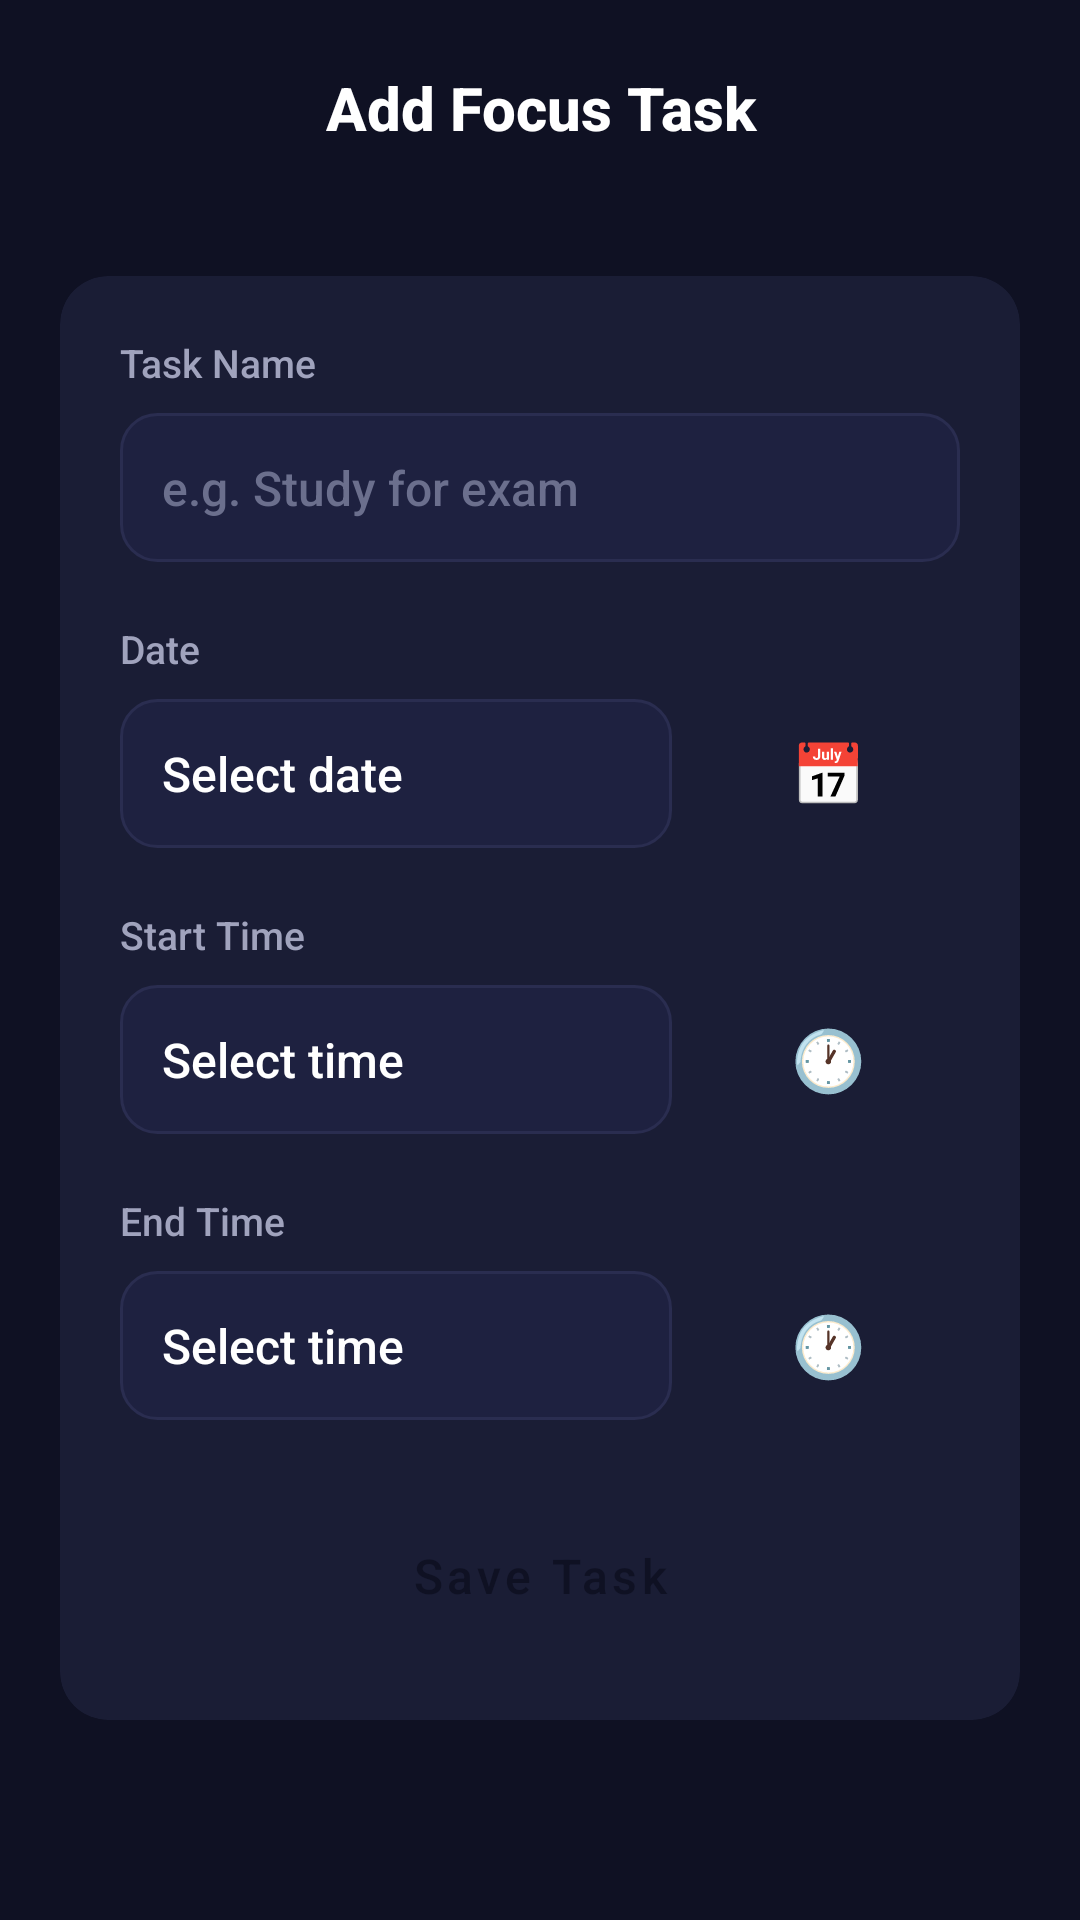

Here is an Android app screen rendered from its layout file. Give the layout XML and the strings, colors and styles it references.
<!-- AndroidManifest.xml: application theme Theme.NeuraFuse -->
<!-- res/layout/activity_add_task.xml -->
<?xml version="1.0" encoding="utf-8"?>
<LinearLayout xmlns:android="http://schemas.android.com/apk/res/android"
    xmlns:app="http://schemas.android.com/apk/res-auto"
    android:layout_width="match_parent"
    android:layout_height="match_parent"
    android:orientation="vertical"
    android:background="@color/bg_dark">

    <LinearLayout
        android:layout_width="match_parent"
        android:layout_height="wrap_content"
        android:orientation="horizontal"
        android:gravity="center_vertical"
        android:padding="16dp">
        <ImageView
            android:id="@+id/btnBack"
            android:layout_width="40dp"
            android:layout_height="40dp"
            android:src="@drawable/ic_close"
            android:padding="8dp"
            android:clickable="true"
            android:focusable="true"
            app:tint="@color/text_primary" />
        <TextView
            android:layout_width="0dp"
            android:layout_height="wrap_content"
            android:layout_weight="1"
            android:text="Add Focus Task"
            android:textColor="@color/text_primary"
            android:textSize="20sp"
            android:textStyle="bold"
            android:gravity="center" />
        <View android:layout_width="40dp" android:layout_height="40dp" />
    </LinearLayout>

    <ScrollView
        android:layout_width="match_parent"
        android:layout_height="match_parent"
        android:scrollbars="none">
        <LinearLayout
            android:orientation="vertical"
            android:layout_width="match_parent"
            android:layout_height="wrap_content"
            android:padding="20dp">
            <androidx.cardview.widget.CardView
                android:layout_width="match_parent"
                android:layout_height="wrap_content"
                app:cardCornerRadius="16dp"
                app:cardElevation="0dp"
                app:cardBackgroundColor="@color/bg_card">
                <LinearLayout
                    android:layout_width="match_parent"
                    android:layout_height="wrap_content"
                    android:orientation="vertical"
                    android:padding="20dp">
                    <TextView android:layout_width="wrap_content" android:layout_height="wrap_content"
                        android:text="Task Name" android:textColor="@color/text_secondary" android:textSize="13sp" android:layout_marginBottom="8dp" />
                    <EditText android:id="@+id/taskName" android:layout_width="match_parent" android:layout_height="wrap_content"
                        android:hint="e.g. Study for exam" android:background="@drawable/bg_input_dark" android:padding="14dp"
                        android:textColor="@color/text_primary" android:textColorHint="@color/text_hint" android:textSize="16sp" android:layout_marginBottom="20dp" />

                    <TextView android:layout_width="wrap_content" android:layout_height="wrap_content"
                        android:text="Date" android:textColor="@color/text_secondary" android:textSize="13sp" android:layout_marginBottom="8dp" />
                    <LinearLayout android:layout_width="match_parent" android:layout_height="wrap_content" android:orientation="horizontal" android:gravity="center_vertical" android:layout_marginBottom="20dp">
                        <TextView android:id="@+id/txtSelectedDate" android:layout_width="0dp" android:layout_height="wrap_content" android:layout_weight="1"
                            android:text="Select date" android:textColor="@color/text_primary" android:textSize="16sp" android:background="@drawable/bg_input_dark" android:padding="14dp" />
                        <Button android:id="@+id/btnSelectDate" android:layout_width="wrap_content" android:layout_height="wrap_content"
                            android:text="📅" android:textSize="20sp" style="@style/NeuraButtonOutline" android:layout_marginStart="8dp" />
                    </LinearLayout>

                    <TextView android:layout_width="wrap_content" android:layout_height="wrap_content"
                        android:text="Start Time" android:textColor="@color/text_secondary" android:textSize="13sp" android:layout_marginBottom="8dp" />
                    <LinearLayout android:layout_width="match_parent" android:layout_height="wrap_content" android:orientation="horizontal" android:gravity="center_vertical" android:layout_marginBottom="20dp">
                        <TextView android:id="@+id/txtStartTime" android:layout_width="0dp" android:layout_height="wrap_content" android:layout_weight="1"
                            android:text="Select time" android:textColor="@color/text_primary" android:textSize="16sp" android:background="@drawable/bg_input_dark" android:padding="14dp" />
                        <Button android:id="@+id/btnSelectStartTime" android:layout_width="wrap_content" android:layout_height="wrap_content"
                            android:text="🕐" android:textSize="20sp" style="@style/NeuraButtonOutline" android:layout_marginStart="8dp" />
                    </LinearLayout>

                    <TextView android:layout_width="wrap_content" android:layout_height="wrap_content"
                        android:text="End Time" android:textColor="@color/text_secondary" android:textSize="13sp" android:layout_marginBottom="8dp" />
                    <LinearLayout android:layout_width="match_parent" android:layout_height="wrap_content" android:orientation="horizontal" android:gravity="center_vertical" android:layout_marginBottom="24dp">
                        <TextView android:id="@+id/txtEndTime" android:layout_width="0dp" android:layout_height="wrap_content" android:layout_weight="1"
                            android:text="Select time" android:textColor="@color/text_primary" android:textSize="16sp" android:background="@drawable/bg_input_dark" android:padding="14dp" />
                        <Button android:id="@+id/btnSelectEndTime" android:layout_width="wrap_content" android:layout_height="wrap_content"
                            android:text="🕐" android:textSize="20sp" style="@style/NeuraButtonOutline" android:layout_marginStart="8dp" />
                    </LinearLayout>

                    <Button android:id="@+id/btnSaveTask" android:layout_width="match_parent" android:layout_height="56dp"
                        android:text="Save Task" style="@style/NeuraButtonAccent" />
                </LinearLayout>
            </androidx.cardview.widget.CardView>
        </LinearLayout>
    </ScrollView>
</LinearLayout>
<!-- resources referenced by this layout -->
<resources>
  <color name="bg_card">#1A1D35</color>
  <color name="bg_dark">#0F1123</color>
  <color name="text_hint">#6B6F8D</color>
  <color name="text_primary">#FFFFFF</color>
  <color name="text_secondary">#A0A3BD</color>
  <!-- drawable bg_input_dark (drawable) -->
  <?xml version="1.0" encoding="utf-8"?>
  <shape xmlns:android="http://schemas.android.com/apk/res/android"
      android:shape="rectangle">
      <solid android:color="#1E2140" />
      <corners android:radius="12dp" />
      <stroke
          android:width="1dp"
          android:color="#2A2D50" />
  </shape>
  <style name="NeuraButtonAccent" parent="NeuraButton">
          <item name="backgroundTint">@color/accent</item>
          <item name="android:textColor">@color/bg_dark</item>
      </style>
  <style name="NeuraButtonOutline" parent="Widget.MaterialComponents.Button.OutlinedButton">
          <item name="strokeColor">@color/primary</item>
          <item name="strokeWidth">1.5dp</item>
          <item name="android:textColor">@color/primary</item>
          <item name="cornerRadius">12dp</item>
          <item name="android:textAllCaps">false</item>
          <item name="rippleColor">@color/primary_light</item>
      </style>
  <style name="Theme.NeuraFuse" parent="Theme.MaterialComponents.NoActionBar">
          
          <item name="colorPrimary">@color/primary</item>
          <item name="colorPrimaryVariant">@color/primary_dark</item>
          <item name="colorOnPrimary">@color/white</item>
          <item name="colorSecondary">@color/accent</item>
          <item name="colorSecondaryVariant">@color/accent_dark</item>
          <item name="colorOnSecondary">@color/bg_dark</item>
  
          
          <item name="android:windowBackground">@color/bg_dark</item>
          <item name="android:statusBarColor">@color/bg_dark</item>
          <item name="android:navigationBarColor">@color/bg_dark</item>
          <item name="android:colorBackground">@color/bg_dark</item>
  
          
          <item name="android:fontFamily">sans-serif-medium</item>
  
          
          <item name="android:textColorPrimary">@color/text_primary</item>
          <item name="android:textColorSecondary">@color/text_secondary</item>
          <item name="android:textColorHint">@color/text_hint</item>
  
          
          <item name="android:windowLightStatusBar">false</item>
          <item name="android:windowLightNavigationBar" tools:ignore="NewApi">false</item>
      </style>
  <style name="NeuraButton" parent="Widget.MaterialComponents.Button">
          <item name="backgroundTint">@color/primary</item>
          <item name="android:textColor">@color/white</item>
          <item name="cornerRadius">12dp</item>
          <item name="android:textAllCaps">false</item>
          <item name="android:textSize">16sp</item>
          <item name="android:fontFamily">sans-serif-medium</item>
          <item name="android:paddingTop">14dp</item>
          <item name="android:paddingBottom">14dp</item>
      </style>
  <color name="accent">#00E5A0</color>
  <color name="primary">#4F6EF7</color>
  <color name="primary_light">#8B9FFF</color>
  <color name="primary_dark">#3A56D4</color>
  <color name="white">#FFFFFF</color>
  <color name="accent_dark">#00C488</color>
</resources>
